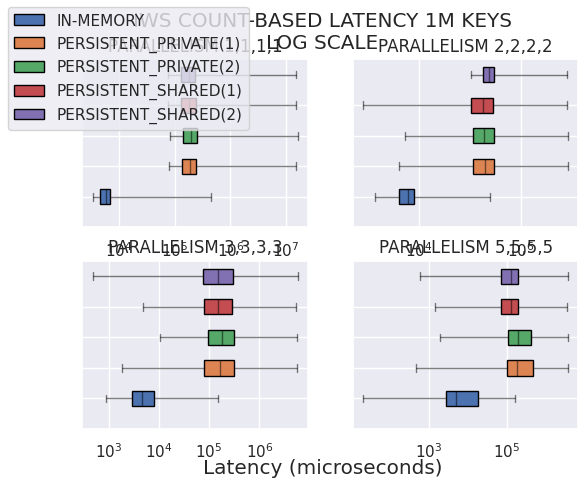

Write Python code to recreate this figure.
# Importing libraries
import matplotlib.pyplot as plt
import numpy as np
import pandas as pd
import seaborn as sns
BLUE = "#3D85F7"
BLUE_LIGHT = "#5490FF"
PINK = "#C32E5A"
PINK_LIGHT = "#D34068"
GREY40 = "#666666"
GREY25 = "#404040"
GREY20 = "#333333"
BACKGROUND = "#F5F4EF"
sns.set_theme()
fig, axs = plt.subplots(ncols=2,nrows=2,sharey=False,sharex=False)
# 0 -> CB_INC_NORMAL , 1-> CB_P_INC, 2->CB_NON_INC_NORMAL, 3->CB_P_NON_INC, 4 -> TB_INC_NORMAL , 5-> TB_P_INC, 6->TB_NONINC_NORMAL, 7->TB_P_NONINC ;;
# 0/1
# NORMAL; PRIVATE(1); PRIVATE(2); SHARED(1); SHARED(2);
fig.set_facecolor('white')
fig.align_labels()
fig.suptitle(f"IWS COUNT-BASED LATENCY 1M KEYS\nLOG SCALE")
fig.supylabel("")

axs[0][0].set_xscale('log')
axs[0][1].set_xscale('log')
axs[1][0].set_xscale('log')
axs[1][1].set_xscale('log')

boxes = [
    {
        'whislo': np.mean([3389]),    # Bottom whisker position
        'q1'    : np.mean([4610]),    # First quartile (25th percentile)
        'med'   : np.mean([5776]),    # Median         (50th percentile)
        'q3'    : np.mean([6934]),    # Third quartile (75th percentile)
        'whishi': np.mean([440471]),    # Top whisker position
        'fliers': []        # Outliers
    }, {
        'whislo': np.mean([80101]),    # Bottom whisker position
        'q1'    : np.mean([134131]),    # First quartile (25th percentile)
        'med'   : np.mean([189310]),    # Median         (50th percentile)
        'q3'    : np.mean([244238]),    # Third quartile (75th percentile)
        'whishi': np.mean([15299469]),    # Top whisker position
        'fliers': []        # Outliers
    }, {
        'whislo': np.mean([81302]),    # Bottom whisker position
        'q1'    : np.mean([138682]),    # First quartile (25th percentile)
        'med'   : np.mean([197465]),    # Median         (50th percentile)
        'q3'    : np.mean([255566]),    # Third quartile (75th percentile)
        'whishi': np.mean([16005210]),    # Top whisker position
        'fliers': []        # Outliers
    },{
        'whislo': np.mean([77448]),    # Bottom whisker position
        'q1'    : np.mean([130580]),    # First quartile (25th percentile)
        'med'   : np.mean([184354]),    # Median         (50th percentile)
        'q3'    : np.mean([239056]),    # Third quartile (75th percentile)
        'whishi': np.mean([15039850]),    # Top whisker position
        'fliers': []        # Outliers
    },{
        'whislo': np.mean([75799]),    # Bottom whisker position
        'q1'    : np.mean([127898]),    # First quartile (25th percentile)
        'med'   : np.mean([180333]),    # Median         (50th percentile)
        'q3'    : np.mean([232890]),    # Third quartile (75th percentile)
        'whishi': np.mean([14820756]),    # Top whisker position
        'fliers': []        # Outliers
    }

]
bx = axs[0][0].bxp(boxes,patch_artist=True,vert=False)
for element in ['whiskers', 'fliers', 'means', 'medians', 'caps']:
        plt.setp(bx[element], color='black', alpha = 0.5)

axs[0][0].set_title("PARALLELISM 1,1,1,1")
axs[0][0].set_yticks([r for r in range(len([1,2,3,4,5]))],
                  ['', '', '', '', ''])

bx['boxes'][0].set(facecolor = (76/255,114/255,176/255), alpha = 1)
bx['boxes'][1].set(facecolor = (221/255,132/255,83/255),alpha = 1)
bx['boxes'][2].set(facecolor = (85/255,168/255,104/255),alpha = 1)
bx['boxes'][3].set(facecolor = (196/255,77/255,82/255), alpha = 1)
bx['boxes'][4].set(facecolor = (130/255,113/255,178/255), alpha = 1)


boxes = [
    {
        'whislo': np.mean([1318]),    # Bottom whisker position
        'q1'    : np.mean([3977]),    # First quartile (25th percentile)
        'med'   : np.mean([5874]),    # Median         (50th percentile)
        'q3'    : np.mean([7833]),    # Third quartile (75th percentile)
        'whishi': np.mean([240756]),    # Top whisker position
        'fliers': []        # Outliers
    }, {
        'whislo': np.mean([3940]),    # Bottom whisker position
        'q1'    : np.mean([112421]),    # First quartile (25th percentile)
        'med'   : np.mean([192305]),    # Median         (50th percentile)
        'q3'    : np.mean([296218]),    # Third quartile (75th percentile)
        'whishi': np.mean([8438994]),    # Top whisker position
        'fliers': []        # Outliers
    }, {
        'whislo': np.mean([5309]),    # Bottom whisker position
        'q1'    : np.mean([113128]),    # First quartile (25th percentile)
        'med'   : np.mean([189821]),    # Median         (50th percentile)
        'q3'    : np.mean([291091]),    # Third quartile (75th percentile)
        'whishi': np.mean([8395784]),    # Top whisker position
        'fliers': []        # Outliers
    },{
        'whislo': np.mean([787]),    # Bottom whisker position
        'q1'    : np.mean([102158]),    # First quartile (25th percentile)
        'med'   : np.mean([180396]),    # Median         (50th percentile)
        'q3'    : np.mean([283928]),    # Third quartile (75th percentile)
        'whishi': np.mean([8143909]),    # Top whisker position
        'fliers': []        # Outliers
    },{
        'whislo': np.mean([104483]),    # Bottom whisker position
        'q1'    : np.mean([181345]),    # First quartile (25th percentile)
        'med'   : np.mean([237781]),    # Median         (50th percentile)
        'q3'    : np.mean([292615]),    # Third quartile (75th percentile)
        'whishi': np.mean([7935399]),    # Top whisker position
        'fliers': []        # Outliers
    }

]
bx = axs[0][1].bxp(boxes,patch_artist=True,vert=False)
for element in ['whiskers', 'fliers', 'means', 'medians', 'caps']:
        plt.setp(bx[element], color='black', alpha = 0.5)

axs[0][1].set_title("PARALLELISM 2,2,2,2")
axs[0][1].set_yticks([r for r in range(len([1,2,3,4,5]))],
                  ['', '', '', '', ''])

bx['boxes'][0].set(facecolor = (76/255,114/255,176/255), alpha = 1)
bx['boxes'][1].set(facecolor = (221/255,132/255,83/255),alpha = 1)
bx['boxes'][2].set(facecolor = (85/255,168/255,104/255),alpha = 1)
bx['boxes'][3].set(facecolor = (196/255,77/255,82/255), alpha = 1)
bx['boxes'][4].set(facecolor = (130/255,113/255,178/255), alpha = 1)


boxes = [
    {
        'whislo': np.mean([872]),    # Bottom whisker position
        'q1'    : np.mean([2928]),    # First quartile (25th percentile)
        'med'   : np.mean([4705]),    # Median         (50th percentile)
        'q3'    : np.mean([8145]),    # Third quartile (75th percentile)
        'whishi': np.mean([151026]),    # Top whisker position
        'fliers': []        # Outliers
    }, {
        'whislo': np.mean([1890]),    # Bottom whisker position
        'q1'    : np.mean([80383]),    # First quartile (25th percentile)
        'med'   : np.mean([161024]),    # Median         (50th percentile)
        'q3'    : np.mean([316758]),    # Third quartile (75th percentile)
        'whishi': np.mean([5652313]),    # Top whisker position
        'fliers': []        # Outliers
    }, {
        'whislo': np.mean([10360]),    # Bottom whisker position
        'q1'    : np.mean([96202]),    # First quartile (25th percentile)
        'med'   : np.mean([178229]),    # Median         (50th percentile)
        'q3'    : np.mean([315578]),    # Third quartile (75th percentile)
        'whishi': np.mean([5636097]),    # Top whisker position
        'fliers': []        # Outliers
    },{
        'whislo': np.mean([4741]),    # Bottom whisker position
        'q1'    : np.mean([79538]),    # First quartile (25th percentile)
        'med'   : np.mean([152625]),    # Median         (50th percentile)
        'q3'    : np.mean([291550]),    # Third quartile (75th percentile)
        'whishi': np.mean([5458760]),    # Top whisker position
        'fliers': []        # Outliers
    },{
        'whislo': np.mean([482]),    # Bottom whisker position
        'q1'    : np.mean([76978]),    # First quartile (25th percentile)
        'med'   : np.mean([150784]),    # Median         (50th percentile)
        'q3'    : np.mean([300976]),    # Third quartile (75th percentile)
        'whishi': np.mean([5737974]),    # Top whisker position
        'fliers': []        # Outliers
    }

]
bx = axs[1][0].bxp(boxes,patch_artist=True,vert=False)
for element in ['whiskers', 'fliers', 'means', 'medians', 'caps']:
        plt.setp(bx[element], color='black', alpha = 0.5)

axs[1][0].set_title("PARALLELISM 3,3,3,3")
axs[1][0].set_yticks([r for r in range(len([1,2,3,4,5]))],
                  ['', '', '', '', ''])

bx['boxes'][0].set(facecolor = (76/255,114/255,176/255), alpha = 1)
bx['boxes'][1].set(facecolor = (221/255,132/255,83/255),alpha = 1)
bx['boxes'][2].set(facecolor = (85/255,168/255,104/255),alpha = 1)
bx['boxes'][3].set(facecolor = (196/255,77/255,82/255), alpha = 1)
bx['boxes'][4].set(facecolor = (130/255,113/255,178/255), alpha = 1)


boxes = [
    {
        'whislo': np.mean([21]),    # Bottom whisker position
        'q1'    : np.mean([2750]),    # First quartile (25th percentile)
        'med'   : np.mean([4885]),    # Median         (50th percentile)
        'q3'    : np.mean([17916]),    # Third quartile (75th percentile)
        'whishi': np.mean([161583]),    # Top whisker position
        'fliers': []        # Outliers
    }, {
        'whislo': np.mean([476]),    # Bottom whisker position
        'q1'    : np.mean([99660]),    # First quartile (25th percentile)
        'med'   : np.mean([181315]),    # Median         (50th percentile)
        'q3'    : np.mean([458722]),    # Third quartile (75th percentile)
        'whishi': np.mean([3664764]),    # Top whisker position
        'fliers': []        # Outliers
    }, {
        'whislo': np.mean([1961]),    # Bottom whisker position
        'q1'    : np.mean([105652]),    # First quartile (25th percentile)
        'med'   : np.mean([188211]),    # Median         (50th percentile)
        'q3'    : np.mean([402353]),    # Third quartile (75th percentile)
        'whishi': np.mean([3621250]),    # Top whisker position
        'fliers': []        # Outliers
    },{
        'whislo': np.mean([1419]),    # Bottom whisker position
        'q1'    : np.mean([68463]),    # First quartile (25th percentile)
        'med'   : np.mean([127298]),    # Median         (50th percentile)
        'q3'    : np.mean([188929]),    # Third quartile (75th percentile)
        'whishi': np.mean([3514491]),    # Top whisker position
        'fliers': []        # Outliers
    },{
        'whislo': np.mean([609]),    # Bottom whisker position
        'q1'    : np.mean([68934]),    # First quartile (25th percentile)
        'med'   : np.mean([128771]),    # Median         (50th percentile)
        'q3'    : np.mean([191983]),    # Third quartile (75th percentile)
        'whishi': np.mean([3580977]),    # Top whisker position
        'fliers': []        # Outliers
    }

]
bx = axs[1][1].bxp(boxes,patch_artist=True,vert=False)
for element in ['whiskers', 'fliers', 'means', 'medians', 'caps']:
        plt.setp(bx[element], color='black', alpha = 0.5)

axs[1][1].set_title("PARALLELISM 5,5,5,5")
axs[1][1].set_yticks([r for r in range(len([1,2,3,4,5]))],
                  ['', '', '', '', ''])

bx['boxes'][0].set(facecolor = (76/255,114/255,176/255), alpha = 1)
bx['boxes'][1].set(facecolor = (221/255,132/255,83/255),alpha = 1)
bx['boxes'][2].set(facecolor = (85/255,168/255,104/255),alpha = 1)
bx['boxes'][3].set(facecolor = (196/255,77/255,82/255), alpha = 1)
bx['boxes'][4].set(facecolor = (130/255,113/255,178/255), alpha = 1)

fig.align_labels()
fig.supxlabel("Latency (microseconds)")

fig.legend(labels=["IN-MEMORY", "PERSISTENT_PRIVATE(1)", "PERSISTENT_PRIVATE(2)", "PERSISTENT_SHARED(1)", "PERSISTENT_SHARED(2)"], loc='upper left')
plt.show()